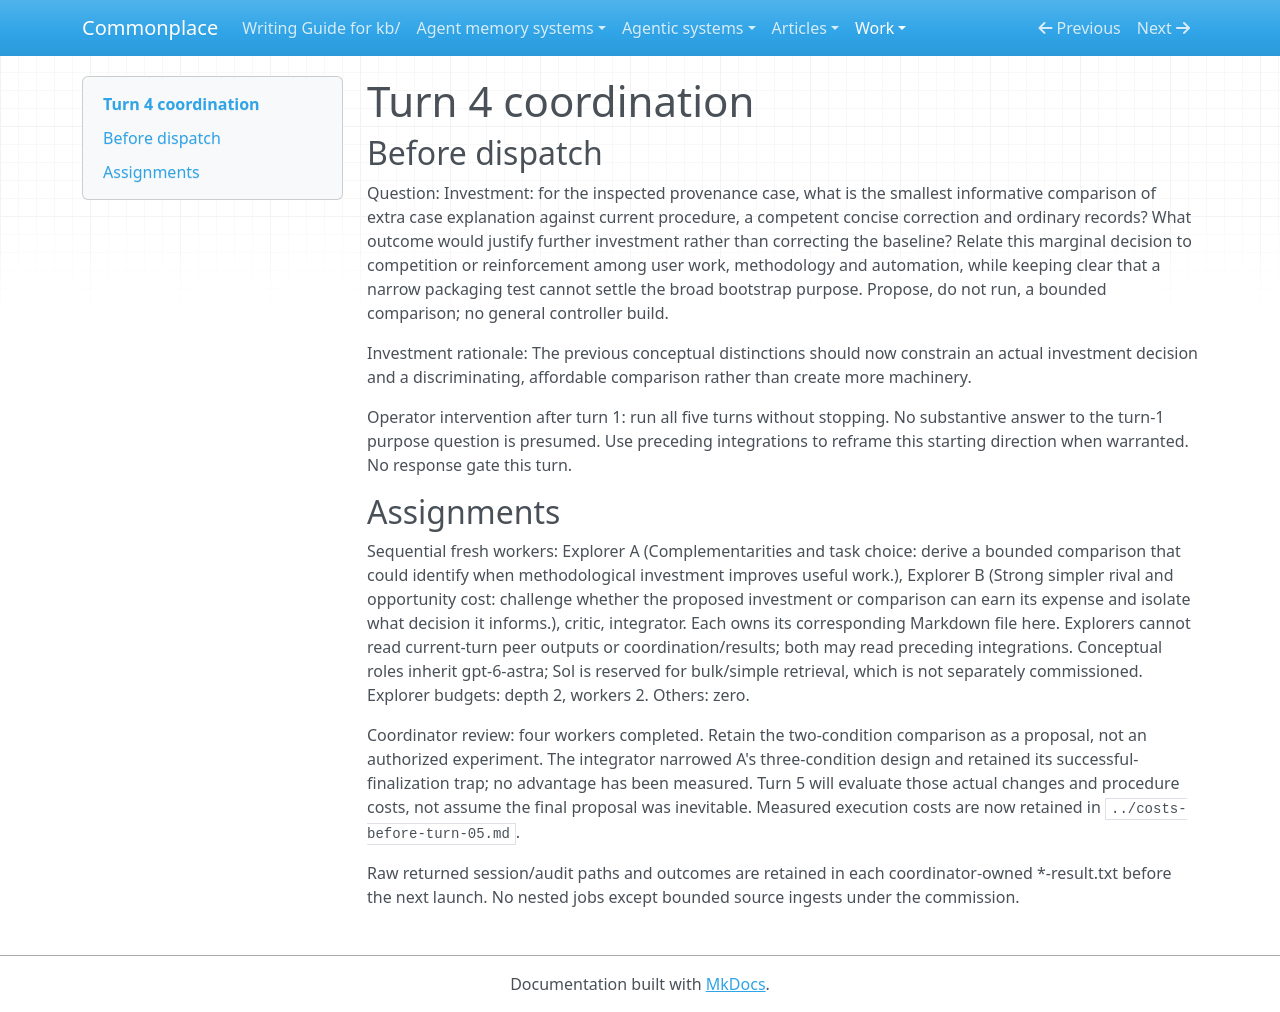

repository: zby/commonplace · page: work/open-ended-work-economics/bootstrap-exploration/turn-04/coordination/index.html · generator: mkdocs

# Turn 4 coordination

## Before dispatch

Question: Investment: for the inspected provenance case, what is the smallest informative comparison of extra case explanation against current procedure, a competent concise correction and ordinary records? What outcome would justify further investment rather than correcting the baseline? Relate this marginal decision to competition or reinforcement among user work, methodology and automation, while keeping clear that a narrow packaging test cannot settle the broad bootstrap purpose. Propose, do not run, a bounded comparison; no general controller build.

Investment rationale: The previous conceptual distinctions should now constrain an actual investment decision and a discriminating, affordable comparison rather than create more machinery.

Operator intervention after turn 1: run all five turns without stopping. No substantive answer to the turn-1 purpose question is presumed. Use preceding integrations to reframe this starting direction when warranted. No response gate this turn.

## Assignments

Sequential fresh workers: Explorer A (Complementarities and task choice: derive a bounded comparison that could identify when methodological investment improves useful work.), Explorer B (Strong simpler rival and opportunity cost: challenge whether the proposed investment or comparison can earn its expense and isolate what decision it informs.), critic, integrator. Each owns its corresponding Markdown file here. Explorers cannot read current-turn peer outputs or coordination/results; both may read preceding integrations. Conceptual roles inherit gpt-6-astra; Sol is reserved for bulk/simple retrieval, which is not separately commissioned. Explorer budgets: depth 2, workers 2. Others: zero.

Coordinator review: four workers completed. Retain the two-condition comparison as a proposal, not an authorized experiment. The integrator narrowed A's three-condition design and retained its successful-finalization trap; no advantage has been measured. Turn 5 will evaluate those actual changes and procedure costs, not assume the final proposal was inevitable. Measured execution costs are now retained in `../costs-before-turn-05.md`.

Raw returned session/audit paths and outcomes are retained in each coordinator-owned *-result.txt before the next launch. No nested jobs except bounded source ingests under the commission.
